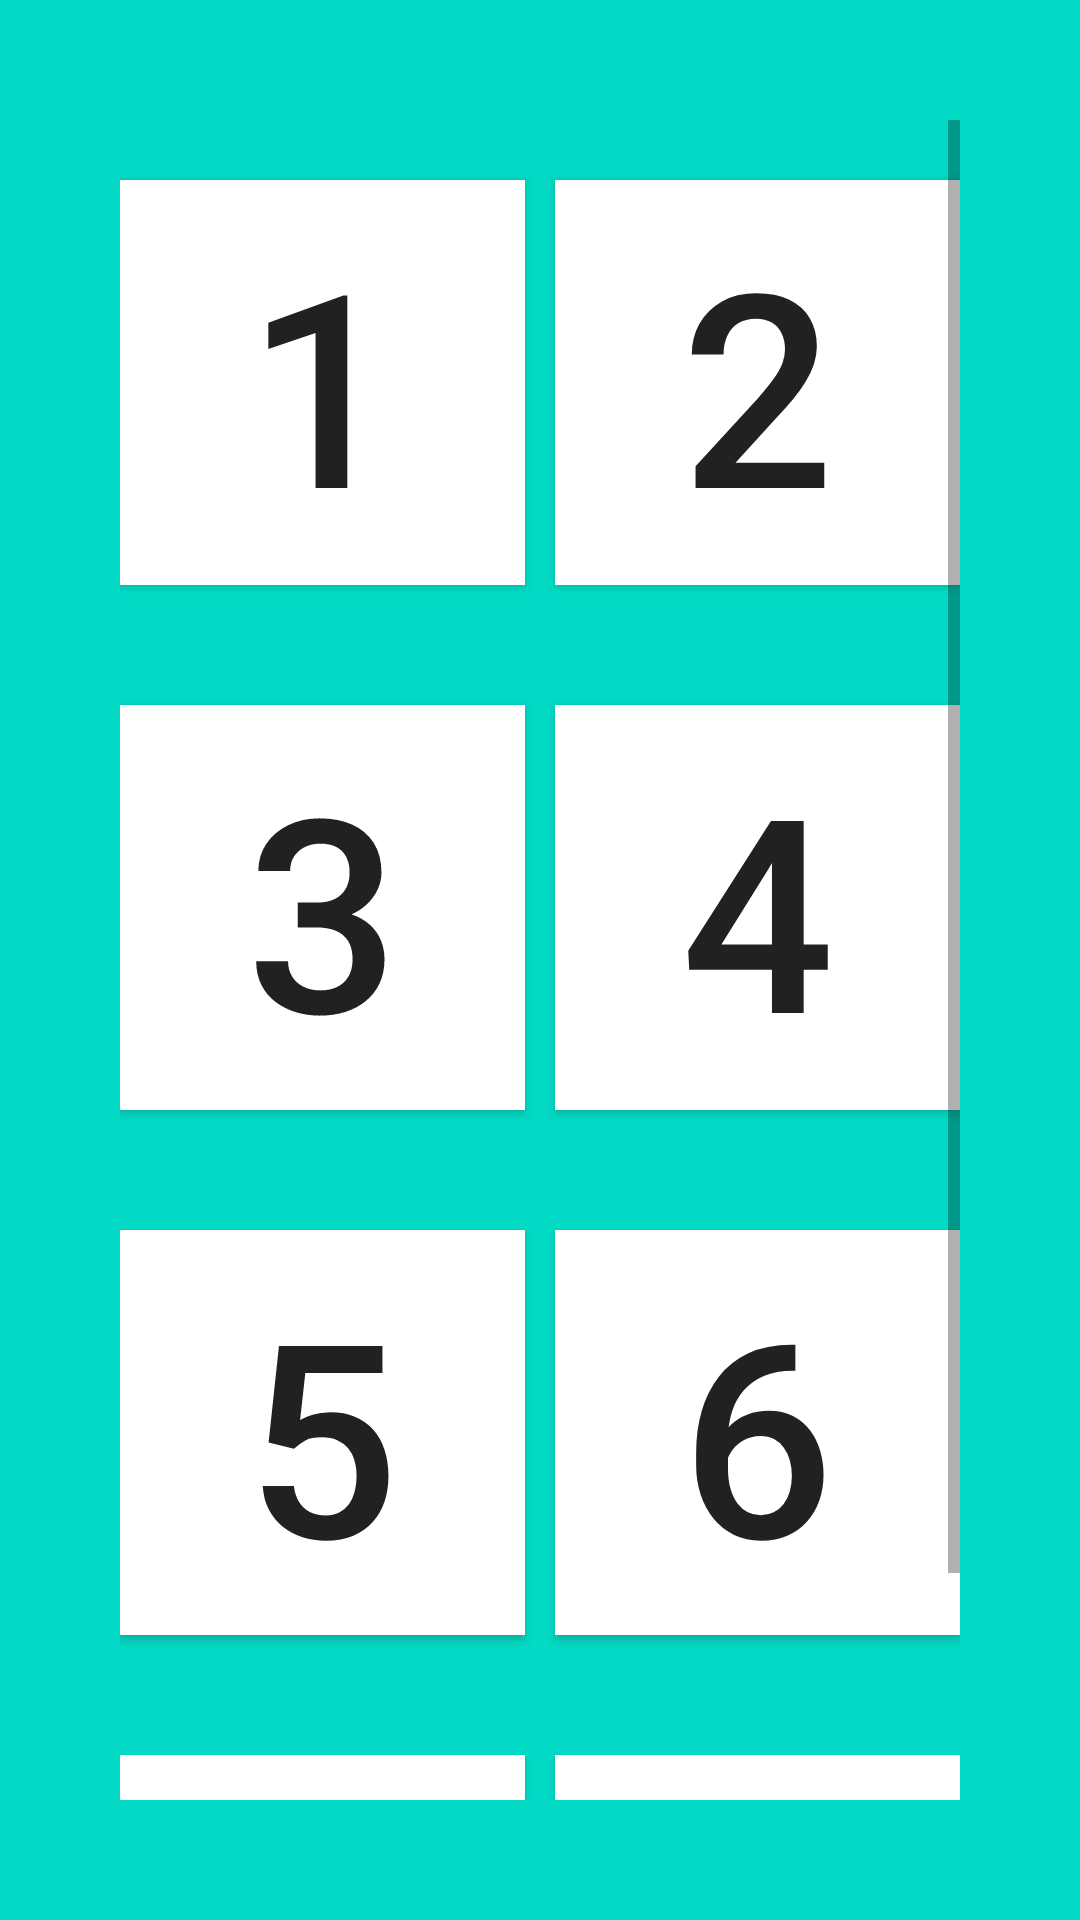

Write the Android layout XML for this screen, with the resource values it uses.
<!-- AndroidManifest.xml: application theme AppTheme -->
<!-- res/layout/activity_menu.xml -->
<?xml version="1.0" encoding="utf-8"?>
<ScrollView xmlns:android="http://schemas.android.com/apk/res/android"
    xmlns:app="http://schemas.android.com/apk/res-auto"
    xmlns:tools="http://schemas.android.com/tools"
    android:layout_width="match_parent"
    android:layout_height="match_parent"
    android:background="@color/colorAccent"
    android:padding="@dimen/button_menu"
    tools:context=".MenuActivity">

    <RelativeLayout
        android:layout_width="match_parent"
        android:layout_height="match_parent">

    <Button
        android:id="@+id/btn_menu_satu"
        style="@style/ButtonMenu"
        android:text="@string/satu" />

    <Button
        android:id="@+id/btn_menu_dua"
        style="@style/ButtonMenu"
        android:layout_alignParentRight="true"
        android:text="@string/dua" />

    <Button
        android:id="@+id/btn_menu_tiga"
        style="@style/ButtonMenu"
        android:layout_below="@id/btn_menu_satu"
        android:text="@string/tiga" />

    <Button
        android:id="@+id/btn_menu_empat"
        style="@style/ButtonMenu"
        android:layout_below="@id/btn_menu_satu"
        android:layout_alignParentRight="true"
        android:text="@string/empat" />

    <Button
        android:id="@+id/btn_menu_lima"
        style="@style/ButtonMenu"
        android:layout_below="@id/btn_menu_tiga"
        android:text="@string/lima" />

    <Button
        android:id="@+id/btn_menu_enam"
        style="@style/ButtonMenu"
        android:layout_below="@id/btn_menu_tiga"
        android:layout_alignParentRight="true"
        android:text="@string/enam" />

    <Button
        android:id="@+id/btn_menu_tujuh"
        style="@style/ButtonMenu"
        android:layout_below="@id/btn_menu_lima"
        android:text="@string/tujuh" />

    <Button
        android:id="@+id/btn_menu_delapan"
        style="@style/ButtonMenu"
        android:layout_below="@id/btn_menu_lima"
        android:layout_alignParentRight="true"
        android:text="@string/delapan" />

    </RelativeLayout>

</ScrollView>
<!-- resources referenced by this layout -->
<resources>
  <color name="colorAccent">#03DAC5</color>
  <dimen name="button_menu">40dp</dimen>
  <string name="delapan">8</string>
  <string name="dua">2</string>
  <string name="empat">4</string>
  <string name="enam">6</string>
  <string name="lima">5</string>
  <string name="satu">1</string>
  <string name="tiga">3</string>
  <string name="tujuh">7</string>
  <style name="ButtonMenu">
          <item name="android:layout_width">@dimen/val130</item>
          <item name="android:layout_height">@dimen/val130</item>
          <item name="android:layout_marginTop">@dimen/val20</item>
          <item name="android:layout_marginBottom">@dimen/val20</item>
          <item name="android:background">@color/colorWhite</item>
          <item name="android:textSize">@dimen/text_menu</item>
      </style>
  <style name="AppTheme" parent="Theme.AppCompat.Light.DarkActionBar">
          
          <item name="colorPrimary">@color/colorPrimary</item>
          <item name="colorPrimaryDark">@color/colorPrimaryDark</item>
          <item name="colorAccent">@color/colorAccent</item>
      </style>
  <dimen name="val130">135dp</dimen>
  <dimen name="val20">20dp</dimen>
  <color name="colorWhite">#FFFFFF</color>
  <dimen name="text_menu">90dp</dimen>
  <color name="colorPrimary">#6200EE</color>
  <color name="colorPrimaryDark">#3700B3</color>
</resources>
